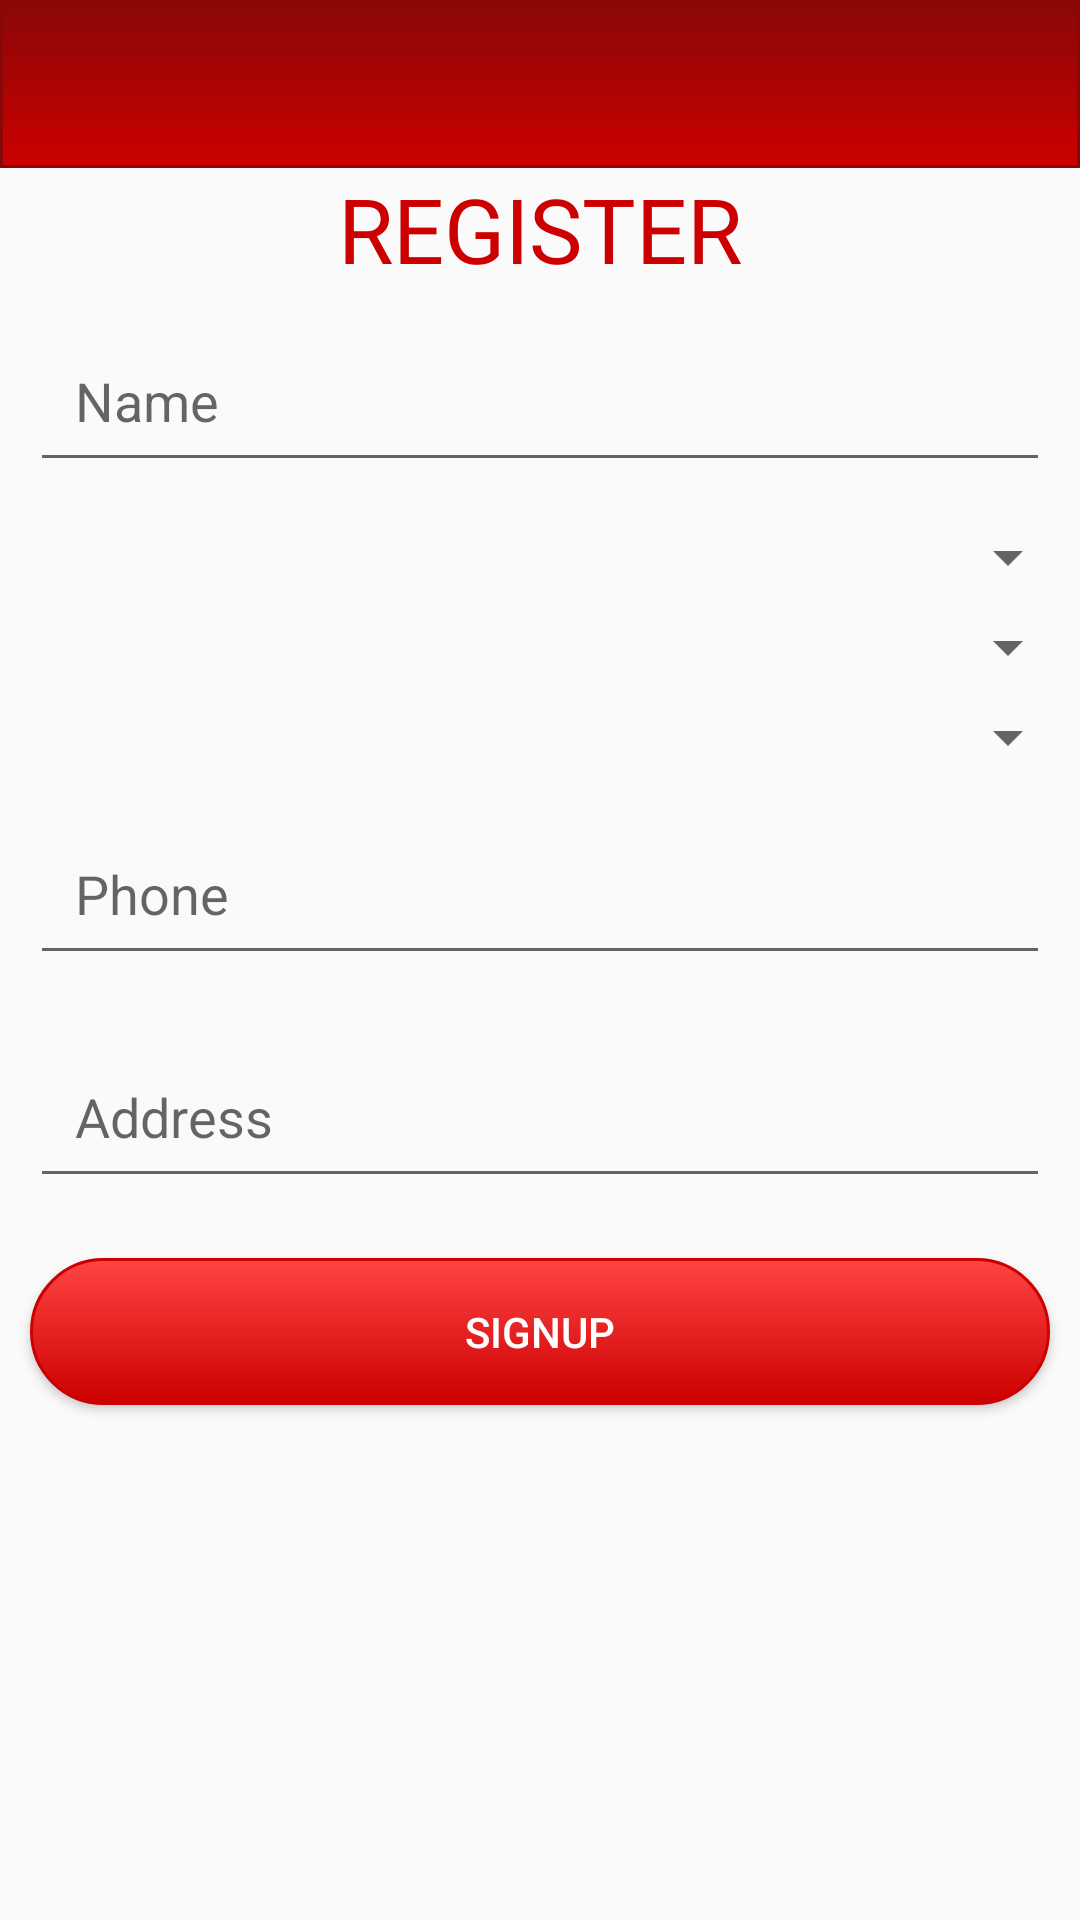

Here is an Android app screen rendered from its layout file. Give the layout XML and the strings, colors and styles it references.
<!-- AndroidManifest.xml: application theme AppTheme -->
<!-- res/layout/activity_signup.xml -->
<LinearLayout xmlns:android="http://schemas.android.com/apk/res/android"
    xmlns:tools="http://schemas.android.com/tools"
    android:layout_width="match_parent"
    android:layout_height="match_parent"
    tools:context="com.duobros.appu.bloodbank_beeta.BloodPost_frag"
    android:orientation="vertical">
    <include layout="@layout/app_bar"
        android:id="@+id/appb"
        android:layout_width="match_parent"
        android:layout_height="wrap_content"/>
    
    <ScrollView
        android:layout_width="match_parent"
        android:layout_height="wrap_content">
        <LinearLayout
            android:layout_width="match_parent"
            android:layout_height="match_parent"
            android:orientation="vertical">

           <TextView
                android:layout_width="match_parent"
                android:layout_height="wrap_content"
                android:textSize="30dp"
                android:textColor="@android:color/holo_red_dark"
                android:textAlignment="center"
                android:text="REGISTER"/>
            <EditText
                android:id="@+id/sname"
                android:padding="15dp"
                android:layout_margin="10dp"
                android:layout_width="match_parent"
                android:layout_height="wrap_content"
                android:hint="Name"/>
            <Spinner
                android:id="@+id/sbloodgrp"
                android:padding="15dp"
                android:layout_margin="0dp"
                android:layout_width="match_parent"
                android:layout_height="wrap_content">
            </Spinner>
            <Spinner
                android:id="@+id/sstate"
                android:padding="15dp"
                android:layout_margin="0dp"
                android:layout_width="match_parent"
                android:layout_height="wrap_content">
            </Spinner>
            <Spinner
                android:id="@+id/sArea"
                android:layout_width="match_parent"
                android:padding="15dp"
                android:layout_margin="0dp"
                android:layout_height="wrap_content">
            </Spinner>
           <EditText
                android:id="@+id/sphone"
                android:layout_width="match_parent"
                android:layout_height="wrap_content"
                android:hint="Phone"
                android:padding="15dp"
                android:layout_margin="10dp"
                android:inputType="phone"/>
            <EditText
                android:id="@+id/saddress"
                android:layout_width="match_parent"
                android:layout_height="wrap_content"
                android:hint="Address"
                android:padding="15dp"
                android:layout_margin="10dp"
                android:inputType="textMultiLine"/>

            <Button
                android:id="@+id/spost"
                android:padding="15dp"
                android:textColor="@android:color/white"
                android:layout_margin="10dp"
                android:layout_width="match_parent"
                android:layout_height="wrap_content"
                android:background="@drawable/mybutton"
                android:text="SignUp"/>
        </LinearLayout>
    </ScrollView>

</LinearLayout>
<!-- res/layout/app_bar.xml (included above) -->
<?xml version="1.0" encoding="utf-8"?>
<android.support.v7.widget.Toolbar xmlns:android="http://schemas.android.com/apk/res/android"
    android:layout_width="match_parent"
    xmlns:app="http://schemas.android.com/apk/res-auto"
    android:background="@drawable/header"
    android:titleTextColor="@android:color/white"
    app:titleTextColor="@android:color/white"
    android:layout_height="wrap_content">

</android.support.v7.widget.Toolbar>
<!-- resources referenced by this layout -->
<resources>
  <!-- drawable header (drawable) -->
  <?xml version="1.0" encoding="utf-8"?>
  <selector xmlns:android="http://schemas.android.com/apk/res/android" >
      
      <item >
          <shape android:shape="rectangle"  >
              <corners android:radius="0dip" />
              <stroke android:width="1dip" android:color="#8A0707" />
              <gradient android:angle="-90" android:startColor="#8A0707" android:endColor="@android:color/holo_red_dark" />
          </shape>
      </item>
  </selector>
  <!-- drawable mybutton (drawable) -->
  <?xml version="1.0" encoding="utf-8"?>
  <selector xmlns:android="http://schemas.android.com/apk/res/android" >
      <item android:state_pressed="true" >
          <shape android:shape="rectangle"  >
              <corners android:radius="3dip" />
              <stroke android:width="1dip" android:color="@android:color/holo_orange_dark" />
              <gradient android:angle="-90" android:startColor="@android:color/holo_orange_dark" android:endColor="@android:color/holo_orange_light"  />
          </shape>
      </item>
      <item android:state_focused="true">
          <shape android:shape="rectangle">
              <corners android:radius="3dip" />
              <stroke android:width="1dip"  android:color="@android:color/holo_orange_dark" />
              <solid android:color="@android:color/holo_orange_dark" />
          </shape>
      </item>
      <item >
          <shape android:shape="rectangle"  >
              <corners android:radius="30dip" />
              <stroke android:width="1dip" android:color="@android:color/holo_red_dark" />
              <gradient android:angle="-90" android:startColor="@android:color/holo_red_light" android:endColor="@android:color/holo_red_dark" />
          </shape>
      </item>
  </selector>
  <string name="hello_blank_fragment">Hello blank fragment</string>
  <style name="AppTheme" parent="AppTheme.Base">
          
          <item name="colorPrimary">@color/colorPrimary</item>
          <item name="colorPrimaryDark">@color/colorPrimaryDark</item>
          <item name="colorAccent">@color/colorAccent</item>
      </style>
  <style name="AppTheme.Base" parent="Theme.AppCompat.Light.NoActionBar">
  
  
      </style>
  <color name="colorPrimary">#8A0707</color>
  <color name="colorPrimaryDark">#8D0720</color>
  <color name="colorAccent">#8A0707</color>
</resources>
